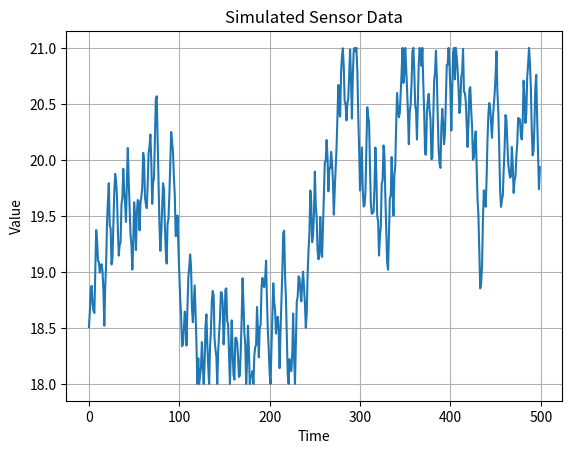

Reproduce this figure in Python.
import random
import matplotlib.pyplot as plt

class SensorSimulator:
    def __init__(self, min_value=18.0, max_value=21.0, noise_level=0.2, base_value=18.5, min_step=0, max_step=0.6, delta=0.08, min_cycle=1, max_cycle=4, squiggle=False):
        self.min_value = min_value
        self.max_value = max_value
        self.noise_level = noise_level
        self.base_value = base_value
        self.min_step = min_step if delta > 0 else -min_step
        self.max_step = max_step if delta > 0 else -max_step
        self.delta = delta
        self.min_cycle = min_cycle
        self.max_cycle = max_cycle
        self.cycle = random.randint(self.min_cycle, self.max_cycle)
        self.half_cycle = self.cycle / 2
        self.squiggle = squiggle == 'True'
        random.seed("COMP216Group5")

    def _generate_normalized_value(self):
        """Generate a normalized value with randomness and noise."""
        value = random.random()
        return value

    @property
    def value(self):
        """Generate the sensor value based on the temperature algorithm."""
        normalized_value = self._generate_normalized_value()

        # Decrease Cycle every new Temp
        self.cycle -= 1
        if self.cycle < 0:
            self._reset_cycle()

        # Calculate the next value
        increment = (normalized_value * self.delta * 5) + self.min_step
        increment = self.max_step if (abs(increment) > abs(self.max_step)) else increment
        if self.squiggle and self.cycle == self.half_cycle: 
            increment *= -1
        self.base_value += increment

        # Clip to max and min values
        if self.base_value > self.max_value:
            self.base_value = self.max_value
            self._reset_cycle()
        if self.base_value < self.min_value:
            self.base_value = self.min_value
            self._reset_cycle()

        return self.base_value

    def _reset_cycle(self):
        """Reset cycle and adjust parameters for next value generation."""
        self.cycle = random.randint(self.min_cycle, self.max_cycle)
        self.half_cycle = self.cycle / 2
        self.delta *= -1
        self.min_step *= -1
        self.max_step *= -1

    def generate_data(self, num_points=200):
        return [self.value for _ in range(num_points)]

# Example usage
if __name__ == "__main__":
    sensor = SensorSimulator(base_value=18.5, min_value=18.0, max_value=21.0, min_step=0, max_step=0.6, delta=0.08, min_cycle=1, max_cycle=4, squiggle='False')
    data = sensor.generate_data(num_points=500)

    # Plotting the data
    plt.plot(data)
    plt.title('Simulated Sensor Data')
    plt.xlabel('Time')
    plt.ylabel('Value')
    plt.grid(True)
    plt.show()
